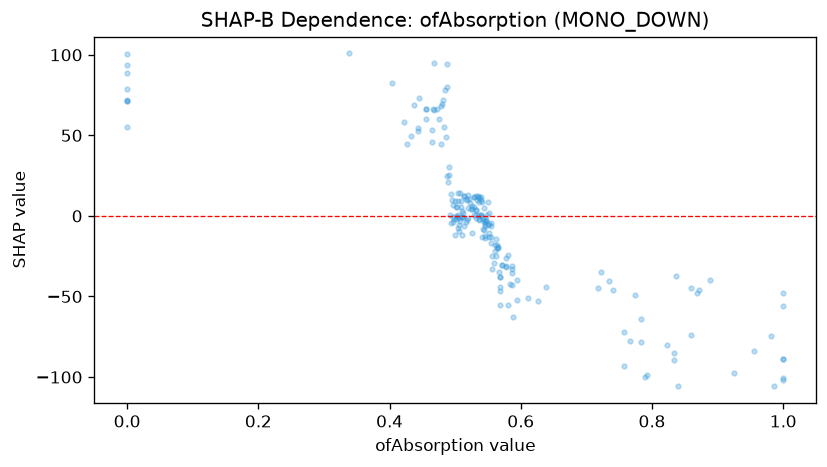

The file beside this chart, header and first rows:
feature_value, shap_value
0.784, -63.83
0.464, 46.1
0.834, -85.38
0.536, 8.754
0.0, 71.49
0.509, 5.71
0.639, -43.88
0.718, -44.63
0.512, 1.758
0.497, 7.033
0.489, 21.26
0.541, -0.5817
0.478, 44.77
0.86, -74.2
0.516, 10.25
0.587, -30.88
0.58, -24.22
0.86, -44.59
1.0, -88.59
0.523, 8.321
0.564, -19.92
0.0, 71.88
0.501, -0.2023
0.506, -5.594
0.561, -17.87
0.547, -2.533
0.545, -6.34
0.5, 9.428
0.784, -78.52
0.48, 69.56
0.503, 5.35
0.54, 9.585
0.544, -3.974
0.492, 0.8108
0.565, -19.07
0.497, -3.825
0.504, 14
0.55, -5.654
0.508, 13.92
0.54, 11.79
0.836, -37.38
0.543, -8.364
0.514, 12.13
0.569, -46.5
0.0, 55.24
0.571, -30.3
1.0, -56.1
0.504, 9.22
0.528, 11.58
0.541, 8.362
0.511, 3.228
0.561, -21.83
0.564, -18.21
0.531, -1.206
0.552, 2.082
0.571, -30.63
0.509, 9.367
0.427, 44.7
0.513, 12.56
0.543, -1.983
... 142 more rows
